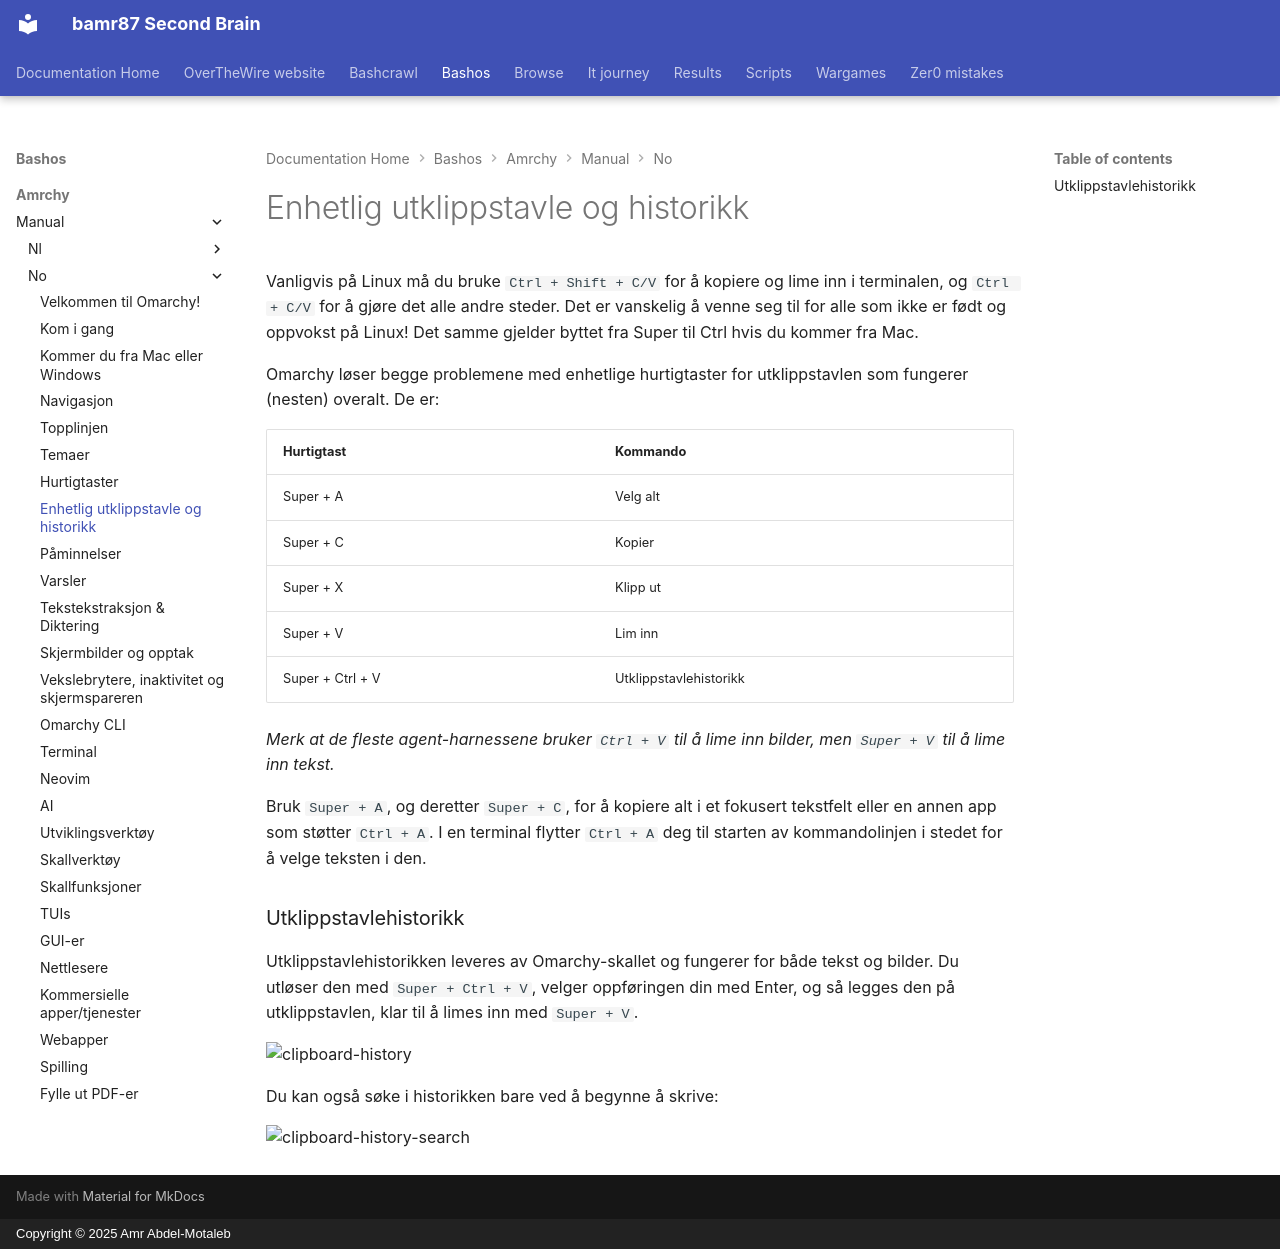

repository: bamr87/README · page: bashos/amrchy/manual/no/08-unified-clipboard-history/index.html · generator: mkdocs · copyright: Copyright © 2025 Amr Abdel-Motaleb

---
source_file: amrchy/manual/no/08-unified-clipboard-history.md
source_repo: bamr87/bashos
source_url: https://github.com/bamr87/bashos/blob/main/amrchy/manual/no/08-unified-clipboard-history.md
title: Enhetlig utklippstavle og historikk
---
# Enhetlig utklippstavle og historikk

Vanligvis på Linux må du bruke `Ctrl + Shift + C/V` for å kopiere og lime inn i terminalen, og `Ctrl + C/V` for å gjøre det alle andre steder. Det er vanskelig å venne seg til for alle som ikke er født og oppvokst på Linux! Det samme gjelder byttet fra Super til Ctrl hvis du kommer fra Mac.

Omarchy løser begge problemene med enhetlige hurtigtaster for utklippstavlen som fungerer (nesten) overalt. De er:

| Hurtigtast | Kommando |
| ------- | ----------- |
| Super + A | Velg alt |
| Super + C | Kopier |
| Super + X | Klipp ut |
| Super + V | Lim inn |
| Super + Ctrl + V | Utklippstavlehistorikk |

_Merk at de fleste agent-harnessene bruker `Ctrl + V` til å lime inn bilder, men `Super + V` til å lime inn tekst._

Bruk `Super + A`, og deretter `Super + C`, for å kopiere alt i et fokusert tekstfelt eller en annen app som støtter `Ctrl + A`. I en terminal flytter `Ctrl + A` deg til starten av kommandolinjen i stedet for å velge teksten i den.

### Utklippstavlehistorikk

Utklippstavlehistorikken leveres av Omarchy-skallet og fungerer for både tekst og bilder. Du utløser den med `Super + Ctrl + V`, velger oppføringen din med Enter, og så legges den på utklippstavlen, klar til å limes inn med `Super + V`.

 ![clipboard-history](images/clipboard-history.webp)

Du kan også søke i historikken bare ved å begynne å skrive:

 ![clipboard-history-search](images/clipboard-history-search.webp)
